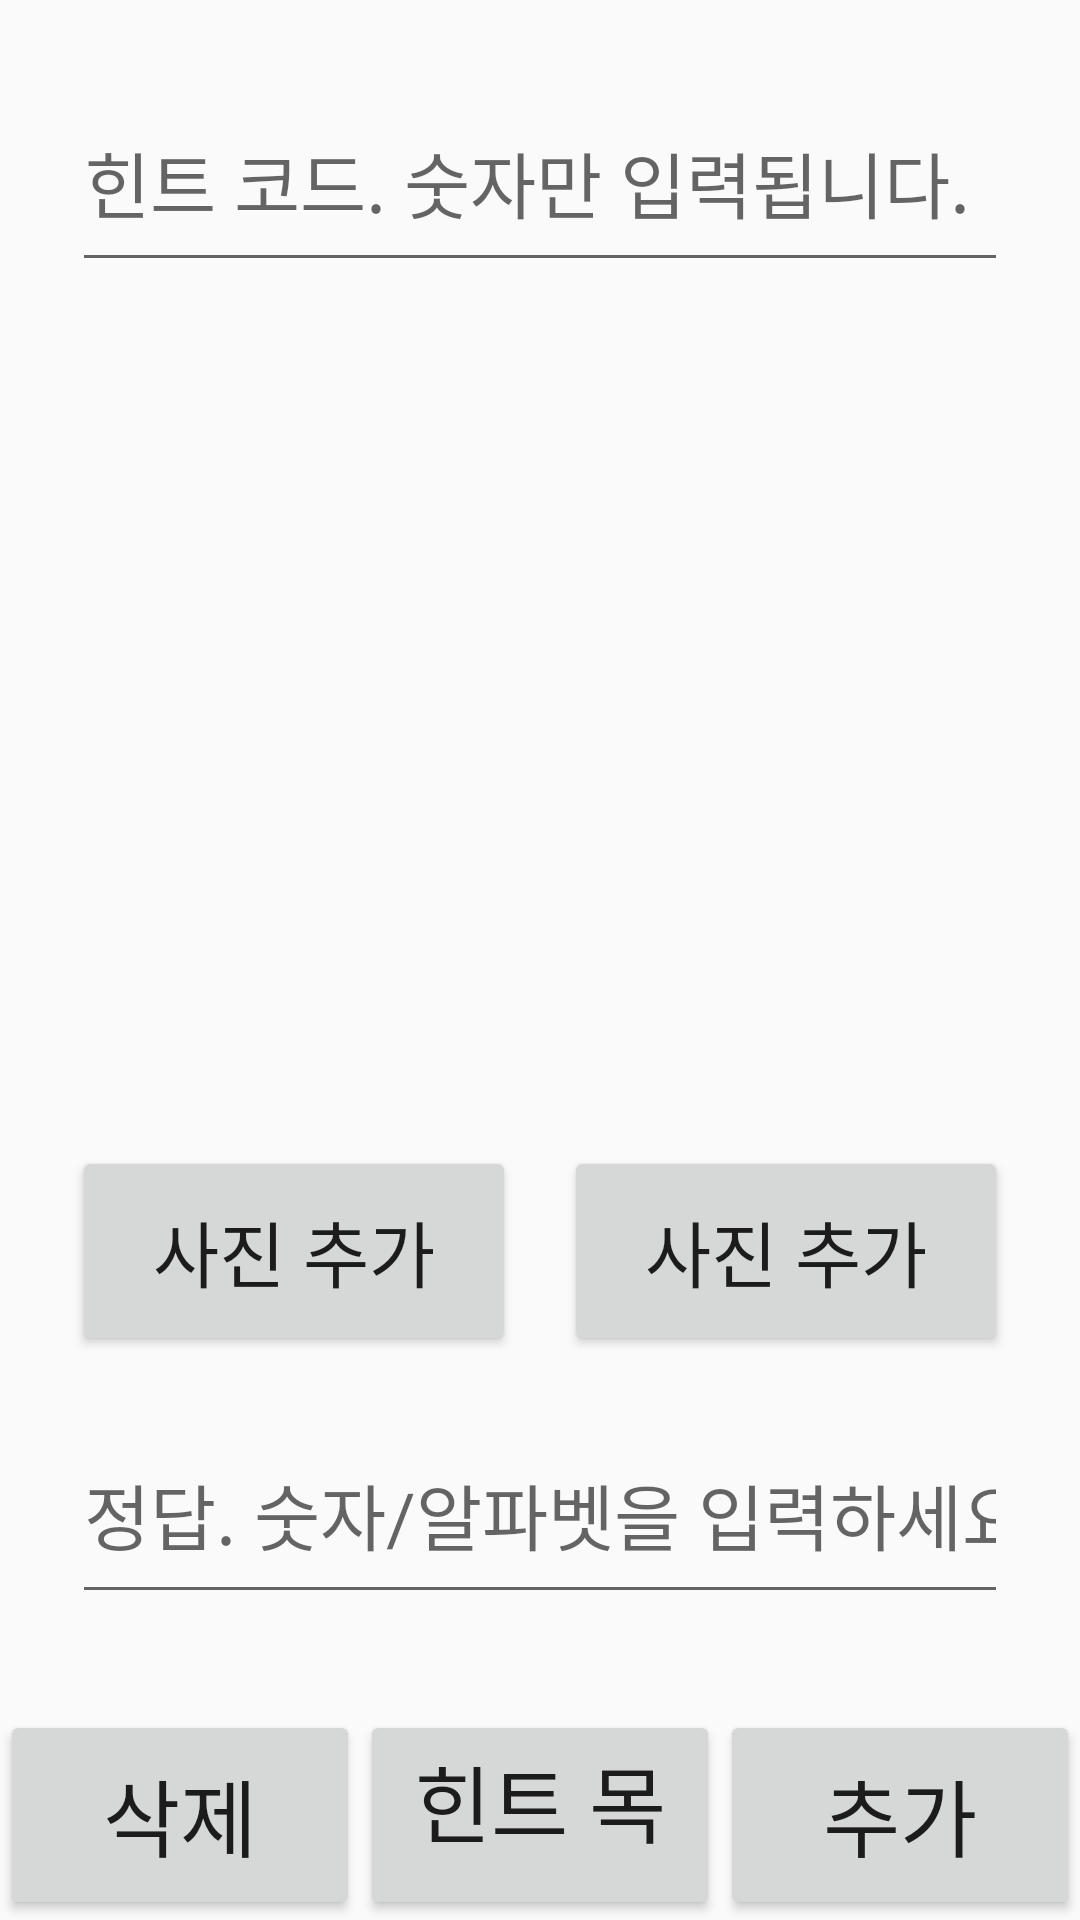

This screen was rendered from an Android layout file. Write that file and the resources it references.
<!-- AndroidManifest.xml: activity theme AppTheme -->
<!-- res/layout/activity_manage.xml -->
<?xml version="1.0" encoding="utf-8"?>
<android.support.constraint.ConstraintLayout xmlns:android="http://schemas.android.com/apk/res/android"
    xmlns:app="http://schemas.android.com/apk/res-auto"
    xmlns:tools="http://schemas.android.com/tools"
    android:layout_width="match_parent"
    android:layout_height="match_parent"
    tools:context="com.sum10.escape.ManageActivity"
    tools:layout_editor_absoluteY="89dp">

    <EditText
        android:id="@+id/hintcodeedit"
        android:layout_width="0dp"
        android:layout_height="70dp"
        android:layout_marginStart="24dp"
        android:layout_marginTop="24dp"
        android:layout_marginEnd="24dp"
        android:ems="10"
        android:hint="힌트 코드. 숫자만 입력됩니다."
        android:inputType="number"
        android:textSize="24sp"
        app:layout_constraintEnd_toEndOf="parent"
        app:layout_constraintStart_toStartOf="parent"
        app:layout_constraintTop_toTopOf="parent" />

    <EditText
        android:id="@+id/answeredit"
        android:layout_width="0dp"
        android:layout_height="70dp"
        android:layout_marginStart="24dp"
        android:layout_marginEnd="24dp"
        android:layout_marginBottom="32dp"
        android:ems="10"
        android:hint="정답. 숫자/알파벳을 입력하세요."
        android:inputType="text"
        android:textSize="24sp"
        app:layout_constraintBottom_toTopOf="@+id/hintlist"
        app:layout_constraintEnd_toEndOf="parent"
        app:layout_constraintStart_toStartOf="parent" />

    <Button
        android:id="@+id/addhint"
        android:layout_width="0dp"
        android:layout_height="70dp"
        android:text="추가"
        android:textSize="28sp"
        app:layout_constraintBottom_toBottomOf="parent"
        app:layout_constraintEnd_toEndOf="parent"
        app:layout_constraintStart_toEndOf="@+id/hintlist" />

    <Button
        android:id="@+id/deletehint"
        android:layout_width="0dp"
        android:layout_height="70dp"
        android:text="삭제"
        android:textSize="28sp"
        app:layout_constraintBottom_toBottomOf="parent"
        app:layout_constraintEnd_toStartOf="@+id/hintlist"
        app:layout_constraintStart_toStartOf="parent" />

    <Button
        android:id="@+id/hintlist"
        android:layout_width="0dp"
        android:layout_height="70dp"
        android:text="힌트 목록"
        android:textSize="28sp"
        app:layout_constraintBottom_toBottomOf="parent"
        app:layout_constraintEnd_toStartOf="@+id/addhint"
        app:layout_constraintStart_toEndOf="@+id/deletehint" />

    <ImageView
        android:id="@+id/hintimage"
        android:layout_width="0dp"
        android:layout_height="0dp"
        android:layout_marginStart="24dp"
        android:layout_marginTop="16dp"
        android:layout_marginEnd="8dp"
        android:layout_marginBottom="16dp"
        app:layout_constraintBottom_toTopOf="@+id/imagebutton"
        app:layout_constraintEnd_toStartOf="@+id/hintimage2"
        app:layout_constraintStart_toStartOf="parent"
        app:layout_constraintTop_toBottomOf="@+id/hintcodeedit"
        app:srcCompat="@android:color/transparent" />

    <ImageView
        android:id="@+id/hintimage2"
        android:layout_width="0dp"
        android:layout_height="0dp"
        android:layout_marginStart="8dp"
        android:layout_marginTop="16dp"
        android:layout_marginEnd="24dp"
        android:layout_marginBottom="16dp"
        app:layout_constraintBottom_toTopOf="@+id/imagebutton2"
        app:layout_constraintEnd_toEndOf="parent"
        app:layout_constraintStart_toEndOf="@+id/hintimage"
        app:layout_constraintTop_toBottomOf="@+id/hintcodeedit"
        app:srcCompat="@android:color/transparent" />

    <Button
        android:id="@+id/imagebutton"
        android:layout_width="0dp"
        android:layout_height="70dp"
        android:layout_marginBottom="16dp"
        android:text="사진 추가"
        android:textSize="24sp"
        app:layout_constraintBottom_toTopOf="@+id/answeredit"
        app:layout_constraintEnd_toEndOf="@+id/hintimage"
        app:layout_constraintStart_toStartOf="@+id/hintimage" />

    <Button
        android:id="@+id/imagebutton2"
        android:layout_width="0dp"
        android:layout_height="70dp"
        android:text="사진 추가"
        android:textSize="24sp"
        app:layout_constraintEnd_toEndOf="@+id/hintimage2"
        app:layout_constraintStart_toStartOf="@+id/hintimage2"
        app:layout_constraintTop_toTopOf="@+id/imagebutton" />

    <EditText
        android:id="@+id/hintedit"
        android:layout_width="1dp"
        android:layout_height="400dp"
        android:layout_marginStart="1dp"
        android:layout_marginTop="180dp"
        android:ems="10"
        android:hint="힌트 설명을 입력하세요."
        android:inputType="text"
        android:textSize="24sp"
        app:layout_constraintStart_toStartOf="parent"
        app:layout_constraintTop_toTopOf="parent" />

</android.support.constraint.ConstraintLayout>
<!-- resources referenced by this layout -->
<resources>
  <style name="AppTheme" parent="Theme.AppCompat.Light.DarkActionBar">
          
          <item name="colorPrimary">#111111</item>
          <item name="colorPrimaryDark">#000000</item>
          <item name="colorAccent">@color/colorAccent</item>
          <item name="actionBarTabTextStyle">@style/MyActionBarTabText</item>
          <item name="android:actionBarTabTextStyle">@style/MyActionBarTabText</item>
  
      </style>
  <style name="MyActionBarTabText" parent="@style/Widget.AppCompat.Light.ActionBar.TabText">
          <item name="android:textSize">50sp</item>
          <item name="android:textAlignment">center</item>
      </style>
  <!-- not gathered from this repository: default colours our renderer supplied (Android Studio template values) -->
  <color name="colorAccent">#FF03DAC5</color>
</resources>
